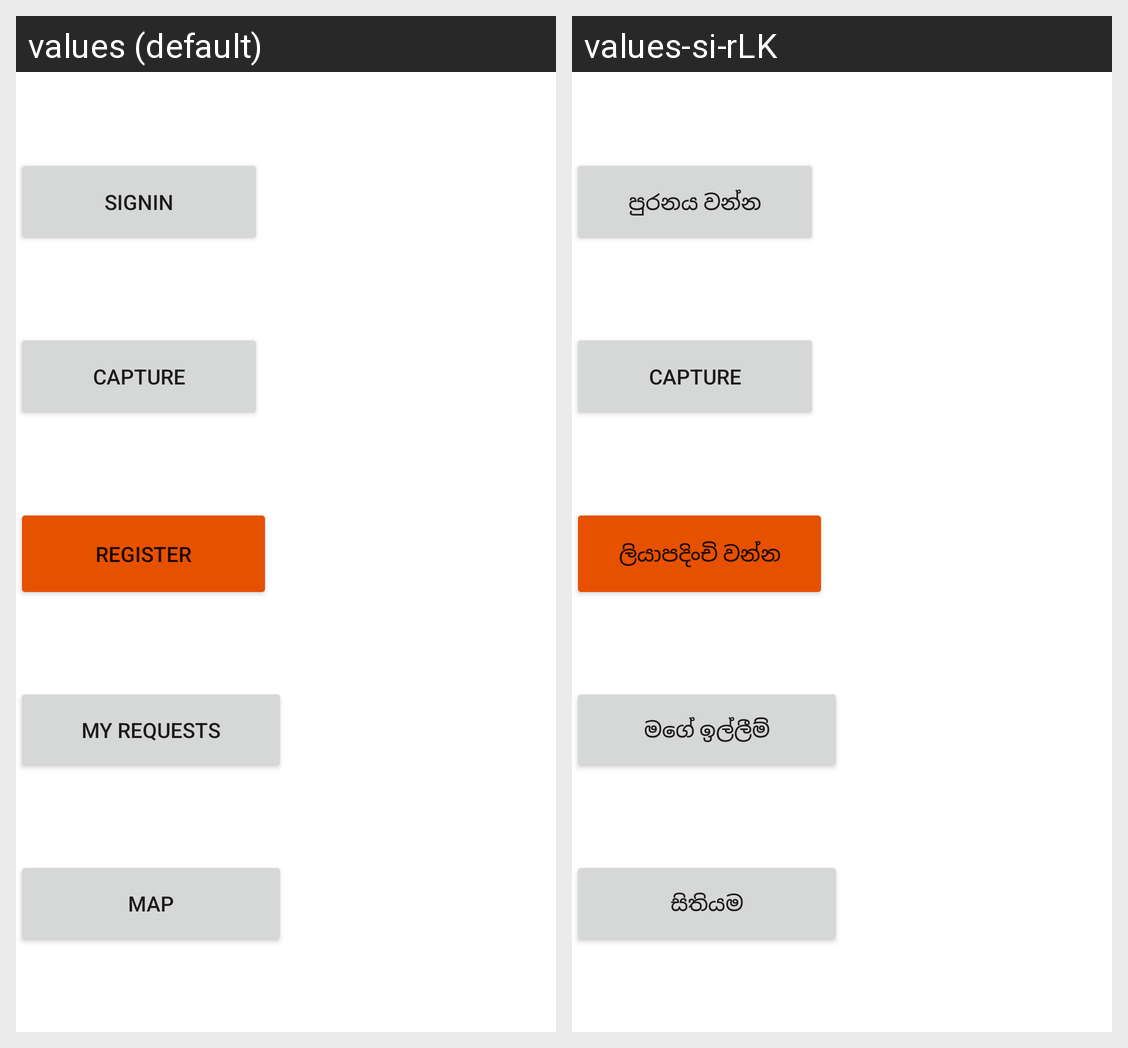

The Android screen above is rendered under two locales of the same app. Produce the string resources it draws, with the default and per-locale values.
Android screen res/layout/activity_home.xml rendered under 2 locales, left to right: values (default), values-si-rLK. Device: Nexus 5 (rendered at 1080×1920; each locale shown at half size, 540×960, under a caption strip naming it); theme Theme.Smartricecare.
Strings drawn on this screen, with the default value and each locale's value (text and hints the layout hard-codes, and strings that could not be matched under every locale, appear in the picture but are not listed):

signin
  values: SignIn
  values-si-rLK: පුරනය වන්න

register
  values: Register
  values-si-rLK: ලියාපදිංචි වන්න

my_requests
  values: My Requests
  values-si-rLK: මගේ ඉල්ලීම්

map
  values: Map
  values-si-rLK: සිතියම
